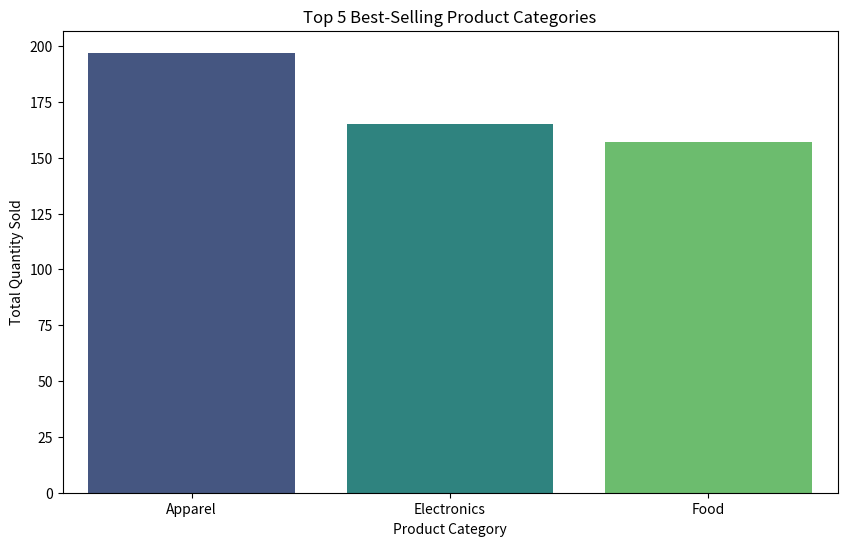
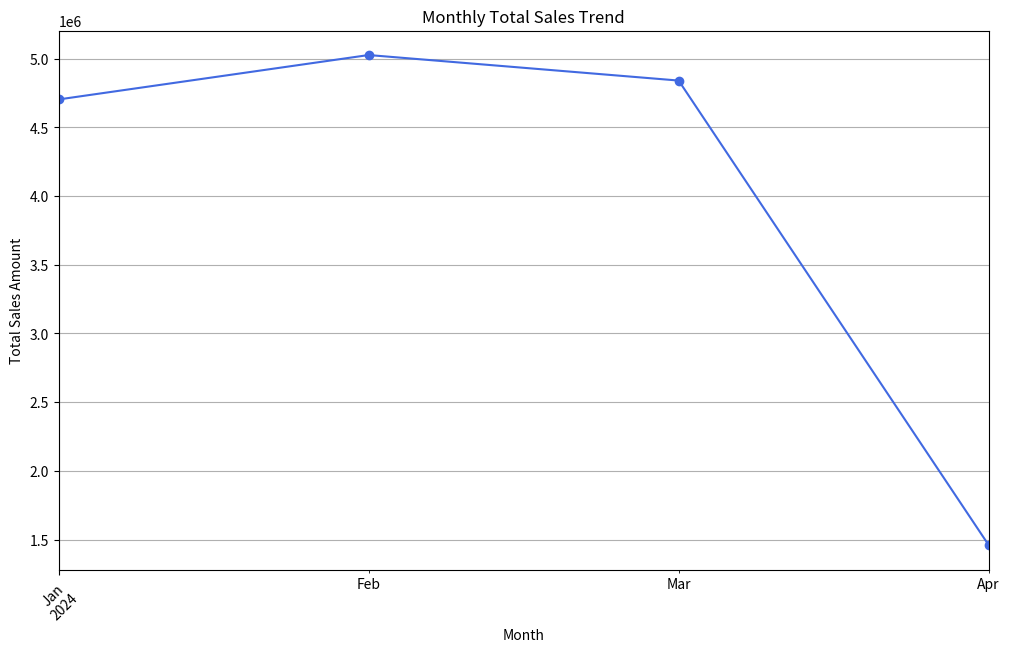

Recreate these plots in Python, in order.
import pandas as pd
import numpy as np
import io
import matplotlib.pyplot as plt
import seaborn as sns

# --- 데이터 준비 (문제 1의 최종 df_merged를 가정) ---
cust_data = {
    'order_id': range(101, 201),
    'customer_id': np.random.choice(range(1, 21), 100),
    'product_id': np.random.choice(range(1001, 1016), 100),
    'purchase_date': pd.to_datetime(pd.date_range(start='2024-01-01', periods=100, freq='D')),
    'quantity': np.random.randint(1, 10, 100),
}
cust_df = pd.DataFrame(cust_data)
cust_df.loc[[10, 20], 'customer_id'] = np.nan
cust_df.loc[[30, 40], 'quantity'] = -1
prod_data = {
    'product_id': range(1001, 1016),
    'product_name': [f'Product_{i}' for i in range(1, 16)],
    'category': ['Electronics', 'Apparel', 'Food', 'Electronics', 'Apparel', 'Food', 'Electronics', 'Apparel', 'Food', 'Electronics', 'Apparel', 'Food', 'Electronics', 'Apparel', 'Food'],
    'price': np.random.randint(10000, 50001, 15)
}
prod_df = pd.DataFrame(prod_data)
df_merged = pd.merge(cust_df, prod_df, on='product_id', how='left')
df_merged['quantity'] = df_merged['quantity'].apply(lambda x: 1 if x < 1 else x)
df_merged['purchase_date'] = pd.to_datetime(df_merged['purchase_date'])


# --------------------------------------------------------------------------------
# 문제 2: 분석 및 시각화
# --------------------------------------------------------------------------------

# 내가 최초 제출한 코딩
top5_categories = df_merged.groupby('category')['quantity'].sum().nlargest(5)
plt.figure(figsize=(10, 6))
sns.barplot(x=top5_categories.index, y=top5_categories.values, palette='viridis')
plt.title('Top 5 Best-Selling Product Categories')
plt.xlabel('Product Category')
plt.ylabel('Total Quantity Sold')
plt.show()

df_merged['sales_amount'] = df_merged['quantity'] * df_merged['price']
df_merged['purchase_month'] = df_merged['purchase_date'].dt.to_period('M')
monthly_sales = df_merged.groupby('purchase_month')['sales_amount'].sum()
plt.figure(figsize=(12, 7))
monthly_sales.plot(kind='line', marker='o', color='royalblue')
plt.title('Monthly Total Sales Trend')
plt.xlabel('Month')
plt.ylabel('Total Sales Amount')
plt.grid(True)
plt.xticks(rotation=45)
plt.show()


# --------------------------------------------------------------------------------
# 피드백 및 모범 답안
# --------------------------------------------------------------------------------

# - Top 5 카테고리 분석: 'groupby', 'sum', 'nlargest(5)'를 사용하여 가장 많이 팔린 카테고리를 효율적으로 찾았습니다. 이는 여러 메서드를 체인으로 연결하는 Pandas의 강력한 기능을 잘 활용한 예시입니다.
# - 월별 매출 추이 분석: 'dt.to_period('M')'을 사용해 날짜를 월 단위로 그룹화한 점이 매우 좋습니다. 시계열 데이터 분석 시 날짜를 문자열로 변환하는 것보다 훨씬 간결하고 정확한 방법입니다.
# - 시각화: Matplotlib와 Seaborn을 목적에 맞게(`barplot`과 `lineplot`) 사용하고, 제목, 레이블, 그리드 등을 추가하여 차트의 가독성을 높였습니다.

# [추가 학습]
# - 시각화에서 'df.groupby(...).plot()'을 사용하면 코드를 더 간결하게 만들 수 있습니다.
# - 'sns.lineplot'의 'x'와 'y' 인자에 직접 열 이름을 전달하는 방식도 좋습니다.
